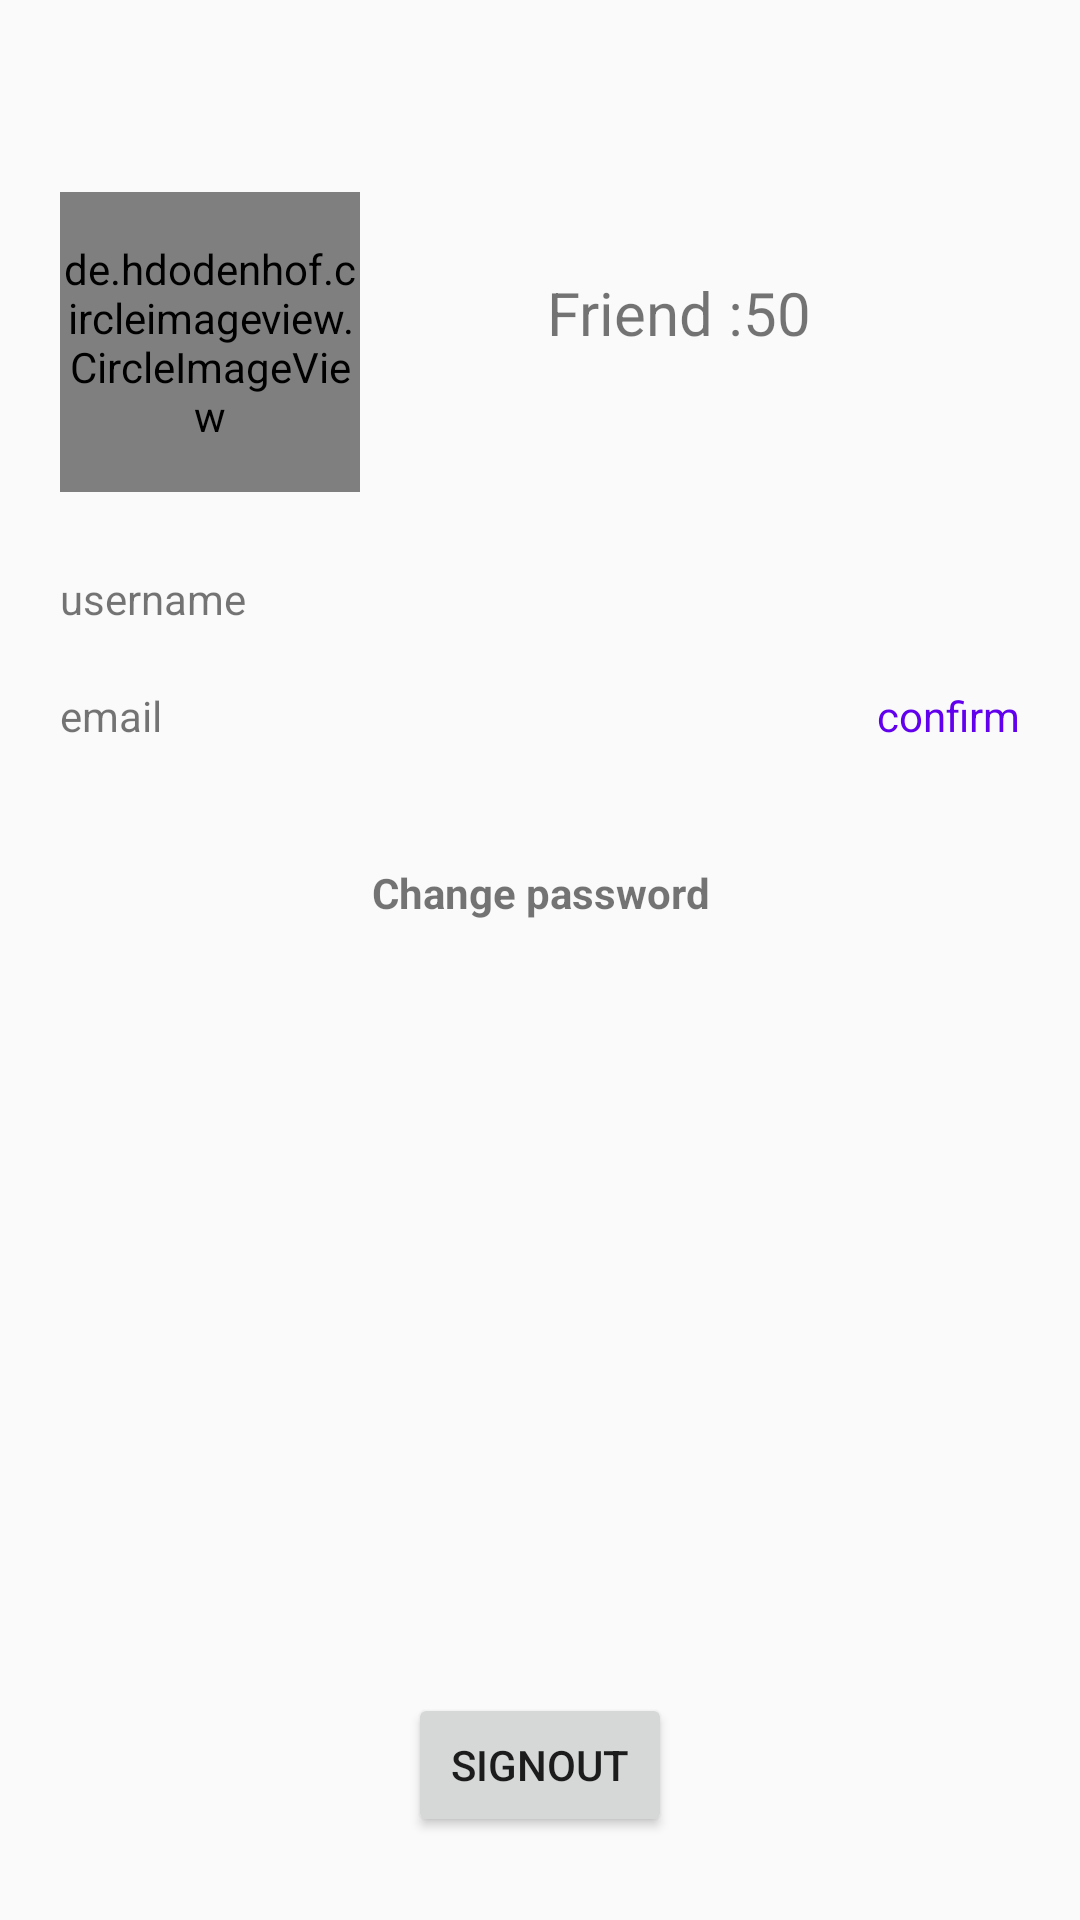

Android layout source for this screen:
<!-- AndroidManifest.xml: application theme Theme.JTalk -->
<!-- res/layout/fragment_profile.xml -->
<?xml version="1.0" encoding="utf-8"?>
<androidx.constraintlayout.widget.ConstraintLayout xmlns:android="http://schemas.android.com/apk/res/android"
    xmlns:app="http://schemas.android.com/apk/res-auto"
    android:layout_width="match_parent"
    android:layout_height="match_parent"
    android:padding="20dp">

    <androidx.constraintlayout.widget.Guideline
        android:id="@+id/guideline_top"
        android:layout_width="wrap_content"
        android:layout_height="wrap_content"
        android:orientation="horizontal"
        app:layout_constraintGuide_percent="0.03" />

    <androidx.constraintlayout.widget.Guideline
        android:id="@+id/guideline_top1"
        android:layout_width="wrap_content"
        android:layout_height="wrap_content"
        android:orientation="horizontal"
        app:layout_constraintGuide_percent="0.25" />

    <de.hdodenhof.circleimageview.CircleImageView
        android:id="@+id/avatar"
        android:layout_width="100dp"
        android:layout_height="100dp"
        android:src="@drawable/ic_baseline_person_outline_24"
        app:layout_constraintBottom_toTopOf="@id/username"
        app:layout_constraintHorizontal_bias="0"
        app:layout_constraintLeft_toLeftOf="parent"
        app:layout_constraintRight_toRightOf="parent"
        app:layout_constraintTop_toBottomOf="@+id/guideline_top" />

    <TextView
        android:id="@+id/number_friend"
        android:layout_width="wrap_content"
        android:layout_height="wrap_content"
        android:text="Friend :50"
        android:textSize="20dp"
        app:layout_constraintBottom_toTopOf="@+id/guideline_top1"
        app:layout_constraintHorizontal_bias="0.7"
        app:layout_constraintLeft_toLeftOf="parent"
        app:layout_constraintRight_toRightOf="parent"
        app:layout_constraintTop_toBottomOf="@id/guideline_top"
        app:layout_constraintVertical_bias="0.5" />

    <TextView
        android:id="@+id/username"
        android:layout_width="fill_parent"
        android:layout_height="wrap_content"
        android:layout_marginTop="20dp"
        android:text="username"
        app:layout_constraintBottom_toTopOf="@+id/email_holder"
        app:layout_constraintLeft_toLeftOf="parent"
        app:layout_constraintRight_toRightOf="parent"
        app:layout_constraintTop_toBottomOf="@+id/guideline_top1" />

    <RelativeLayout
        android:id="@+id/email_holder"
        android:layout_width="fill_parent"
        android:layout_height="wrap_content"
        android:layout_marginTop="20dp"
        app:layout_constraintBottom_toTopOf="@+id/change_password"
        app:layout_constraintHorizontal_bias="0.6"
        app:layout_constraintLeft_toLeftOf="parent"
        app:layout_constraintRight_toRightOf="parent"
        app:layout_constraintTop_toBottomOf="@+id/username"
        app:layout_constraintVertical_bias="0.5">

        <TextView
            android:id="@+id/email"
            android:layout_width="fill_parent"
            android:layout_height="wrap_content"
            android:text="email" />

        <TextView
            android:layout_width="wrap_content"
            android:layout_height="wrap_content"
            android:layout_alignParentRight="true"
            android:text="confirm"
            android:textColor="@color/purple_500" />

    </RelativeLayout>

    <RelativeLayout
        android:id="@+id/change_password_form"
        android:layout_width="match_parent"
        android:layout_height="wrap_content"
        android:layout_marginTop="40dp"
        app:layout_constraintLeft_toLeftOf="parent"
        app:layout_constraintRight_toRightOf="parent"
        app:layout_constraintTop_toBottomOf="@+id/email_holder">

        <TextView
            android:id="@+id/change_password"
            android:layout_width="fill_parent"
            android:layout_height="wrap_content"
            android:layout_alignParentTop="true"
            android:gravity="center_horizontal"
            android:text="Change password"
            android:textStyle="bold" />

        <EditText
            android:id="@+id/current_password"
            android:layout_width="match_parent"
            android:layout_height="wrap_content"
            android:layout_alignParentTop="true"
            android:background="@null"
            android:hint="current password"
            android:visibility="invisible" />

        <EditText
            android:id="@+id/new_password"
            android:layout_width="match_parent"
            android:layout_height="wrap_content"
            android:layout_below="@+id/current_password"
            android:layout_marginTop="20dp"
            android:background="@null"
            android:hint="new password"
            android:visibility="invisible" />

        <TextView
            android:id="@+id/bt_save"
            android:layout_width="wrap_content"
            android:layout_height="wrap_content"
            android:layout_below="@id/new_password"
            android:layout_centerHorizontal="true"
            android:layout_margin="20dp"
            android:text="save"
            android:visibility="invisible" />

        <ProgressBar
            android:id="@+id/save_progress"
            android:layout_width="wrap_content"
            android:layout_height="wrap_content"
            android:layout_below="@id/new_password"
            android:layout_centerHorizontal="true"
            android:visibility="invisible" />

    </RelativeLayout>


    <Button
        android:id="@+id/sign_out"
        android:layout_width="wrap_content"
        android:layout_height="wrap_content"
        android:text="signout"
        app:layout_constraintBottom_toBottomOf="parent"
        app:layout_constraintLeft_toLeftOf="parent"
        app:layout_constraintRight_toRightOf="parent"
        app:layout_constraintTop_toBottomOf="@+id/change_password_form"
        app:layout_constraintVertical_bias="0.95" />


</androidx.constraintlayout.widget.ConstraintLayout>
<!-- resources referenced by this layout -->
<resources>
  <color name="purple_500">#FF6200EE</color>
  <style name="Theme.JTalk" parent="Theme.MaterialComponents.DayNight.Bridge">
          
          <item name="colorPrimary">@color/purple_500</item>
          <item name="colorPrimaryVariant">@color/purple_700</item>
          <item name="colorOnPrimary">@color/white</item>
          
          <item name="colorSecondary">@color/teal_200</item>
          <item name="colorSecondaryVariant">@color/teal_700</item>
          <item name="colorOnSecondary">@color/black</item>
          
          <item name="android:statusBarColor" tools:targetApi="l">?attr/colorPrimaryVariant</item>
          
      </style>
  <color name="purple_700">#FF3700B3</color>
  <color name="white">#FFFFFFFF</color>
  <color name="teal_200">#FF03DAC5</color>
  <color name="teal_700">#FF018786</color>
  <color name="black">#FF000000</color>
</resources>
